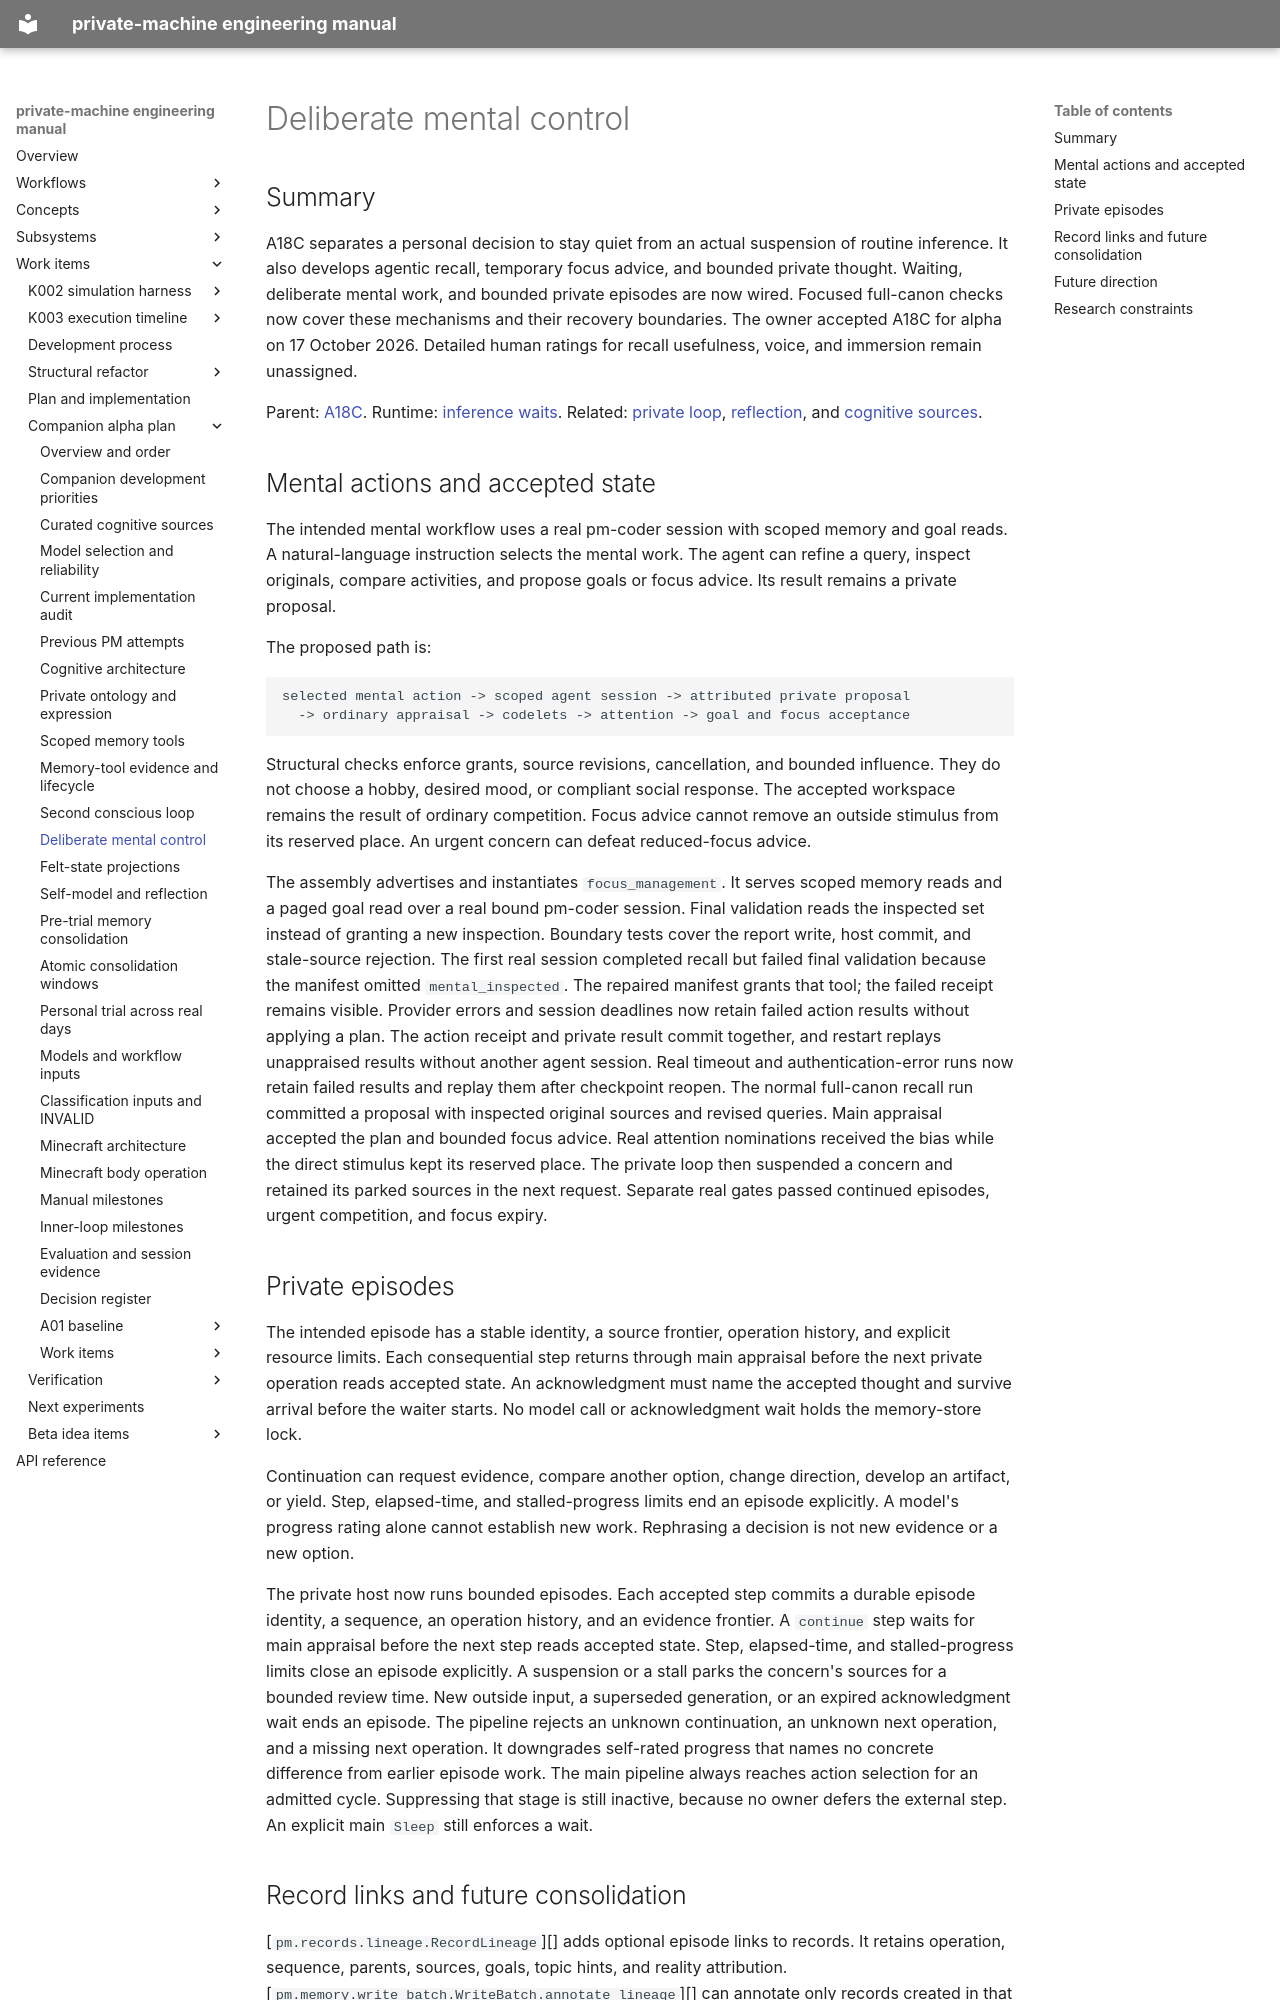

repository: flamingrickpat/private-machine · page: work_items/alpha-plan/deliberate-control.html · generator: mkdocs

# Deliberate mental control

## Summary

A18C separates a personal decision to stay quiet from an actual suspension of routine inference.
It also develops agentic recall, temporary focus advice, and bounded private thought.
Waiting, deliberate mental work, and bounded private episodes are now wired.
Focused full-canon checks now cover these mechanisms and their recovery boundaries.
The owner accepted A18C for alpha on 17 October 2026.
Detailed human ratings for recall usefulness, voice, and immersion remain unassigned.

Parent: [A18C](work-items/a18c.md).
Runtime: [inference waits](../../subsystems/inference-wait.md).
Related: [private loop](../../subsystems/private-loop.md), [reflection](reflection.md), and [cognitive sources](cognitive-sources.md).

## Mental actions and accepted state

The intended mental workflow uses a real pm-coder session with scoped memory and goal reads.
A natural-language instruction selects the mental work.
The agent can refine a query, inspect originals, compare activities, and propose goals or focus advice.
Its result remains a private proposal.

The proposed path is:

```text
selected mental action -> scoped agent session -> attributed private proposal
  -> ordinary appraisal -> codelets -> attention -> goal and focus acceptance
```

Structural checks enforce grants, source revisions, cancellation, and bounded influence.
They do not choose a hobby, desired mood, or compliant social response.
The accepted workspace remains the result of ordinary competition.
Focus advice cannot remove an outside stimulus from its reserved place.
An urgent concern can defeat reduced-focus advice.

The assembly advertises and instantiates `focus_management`.
It serves scoped memory reads and a paged goal read over a real bound pm-coder session.
Final validation reads the inspected set instead of granting a new inspection.
Boundary tests cover the report write, host commit, and stale-source rejection.
The first real session completed recall but failed final validation because the manifest omitted `mental_inspected`.
The repaired manifest grants that tool; the failed receipt remains visible.
Provider errors and session deadlines now retain failed action results without applying a plan.
The action receipt and private result commit together, and restart replays unappraised results without another agent session.
Real timeout and authentication-error runs now retain failed results and replay them after checkpoint reopen.
The normal full-canon recall run committed a proposal with inspected original sources and revised queries.
Main appraisal accepted the plan and bounded focus advice.
Real attention nominations received the bias while the direct stimulus kept its reserved place.
The private loop then suspended a concern and retained its parked sources in the next request.
Separate real gates passed continued episodes, urgent competition, and focus expiry.

## Private episodes

The intended episode has a stable identity, a source frontier, operation history, and explicit resource limits.
Each consequential step returns through main appraisal before the next private operation reads accepted state.
An acknowledgment must name the accepted thought and survive arrival before the waiter starts.
No model call or acknowledgment wait holds the memory-store lock.

Continuation can request evidence, compare another option, change direction, develop an artifact, or yield.
Step, elapsed-time, and stalled-progress limits end an episode explicitly.
A model's progress rating alone cannot establish new work.
Rephrasing a decision is not new evidence or a new option.

The private host now runs bounded episodes.
Each accepted step commits a durable episode identity, a sequence, an operation history, and an evidence frontier.
A `continue` step waits for main appraisal before the next step reads accepted state.
Step, elapsed-time, and stalled-progress limits close an episode explicitly.
A suspension or a stall parks the concern's sources for a bounded review time.
New outside input, a superseded generation, or an expired acknowledgment wait ends an episode.
The pipeline rejects an unknown continuation, an unknown next operation, and a missing next operation.
It downgrades self-rated progress that names no concrete difference from earlier episode work.
The main pipeline always reaches action selection for an admitted cycle.
Suppressing that stage is still inactive, because no owner defers the external step.
An explicit main `Sleep` still enforces a wait.
